Run: headless pygame with SDL's dummy video driver; simulated clock (each Clock.tick advances the game by its frame time, no real sleeping); random seed 0; keys injected as events and as key.get_pressed() state; no mouse input.
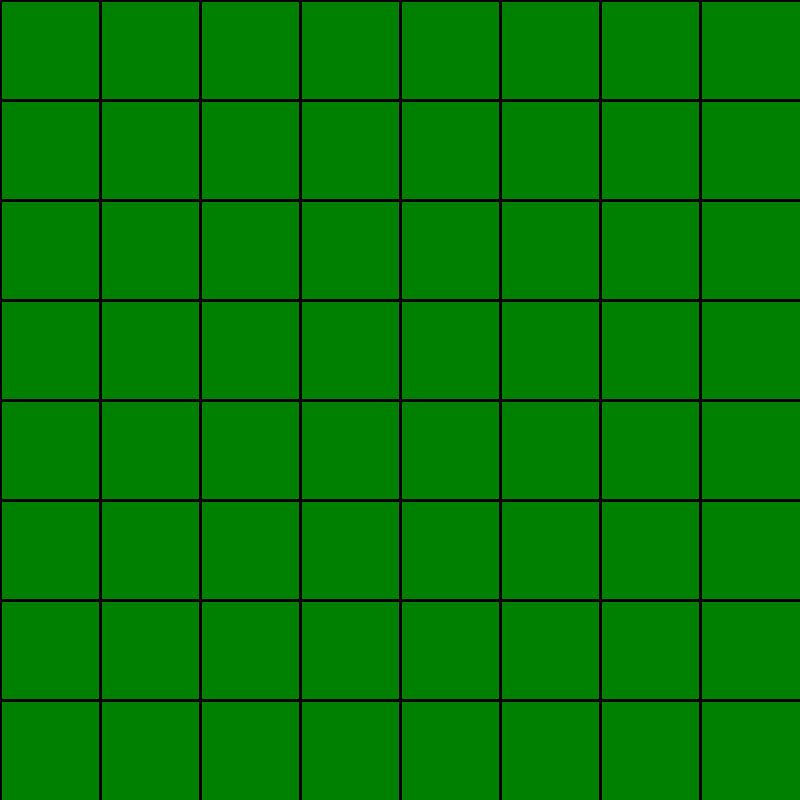
Frame 1 of 4 · flips 1–60 · no input
Frame 2 of 4 · flips 61–180 · tapped SPACE, RETURN · held RIGHT (→), D · screen unchanged from frame 1, image omitted
Frame 3 of 4 · flips 181–300 · held DOWN (↓), S · screen unchanged from frame 2, image omitted
Frame 4 of 4 · flips 301–420 · held LEFT (←), A, UP (↑), W · screen unchanged from frame 3, image omitted

The pygame program that drew these frames:

import pygame
pygame.init()
screen = pygame.display.set_mode((800,800))
pygame.display.set_caption("othello.py")

BLACK = (0, 0, 0)
WHITE = (255, 255, 255)
RED = (255, 0, 0)
GREEN = (0, 128, 0)
BLUE = (0, 0, 255)
YELLOW = (255, 255, 0)

board = [
    [0, 0, 0, 0, 0, 0, 0, 0],
    [0, 0, 0, 0, 0, 0, 0, 0],
    [0, 0, 0, 0, 0, 0, 0, 0],
    [0, 0, 0, -1, 1, 0, 0, 0],
    [0, 0, 0, 1, -1, 0, 0, 0],
    [0, 0, 0, 0, 0, 0, 0, 0],
    [0, 0, 0, 0, 0, 0, 0, 0],
    [0, 0, 0, 0, 0, 0, 0, 0]]
# 黒：1、白：-1

square_num = 8
square_size = 800//square_num



def draw_grid():    
    for i in range(square_num):
        pygame.draw.line(screen,BLACK,(0,i*square_size),(800,i*square_size),3)
        pygame.draw.line(screen,BLACK,(i*square_size,0),(i*square_size,800),3)




run = True
while run:
    
    screen.fill(GREEN)
    draw_grid()
    
    
    for event in pygame.event.get():
        if event.type == pygame.QUIT:
            run = False
    
    
    
    
    
    
    
    
    
    
    
    
    
    pygame.display.update()

pygame.quit()
